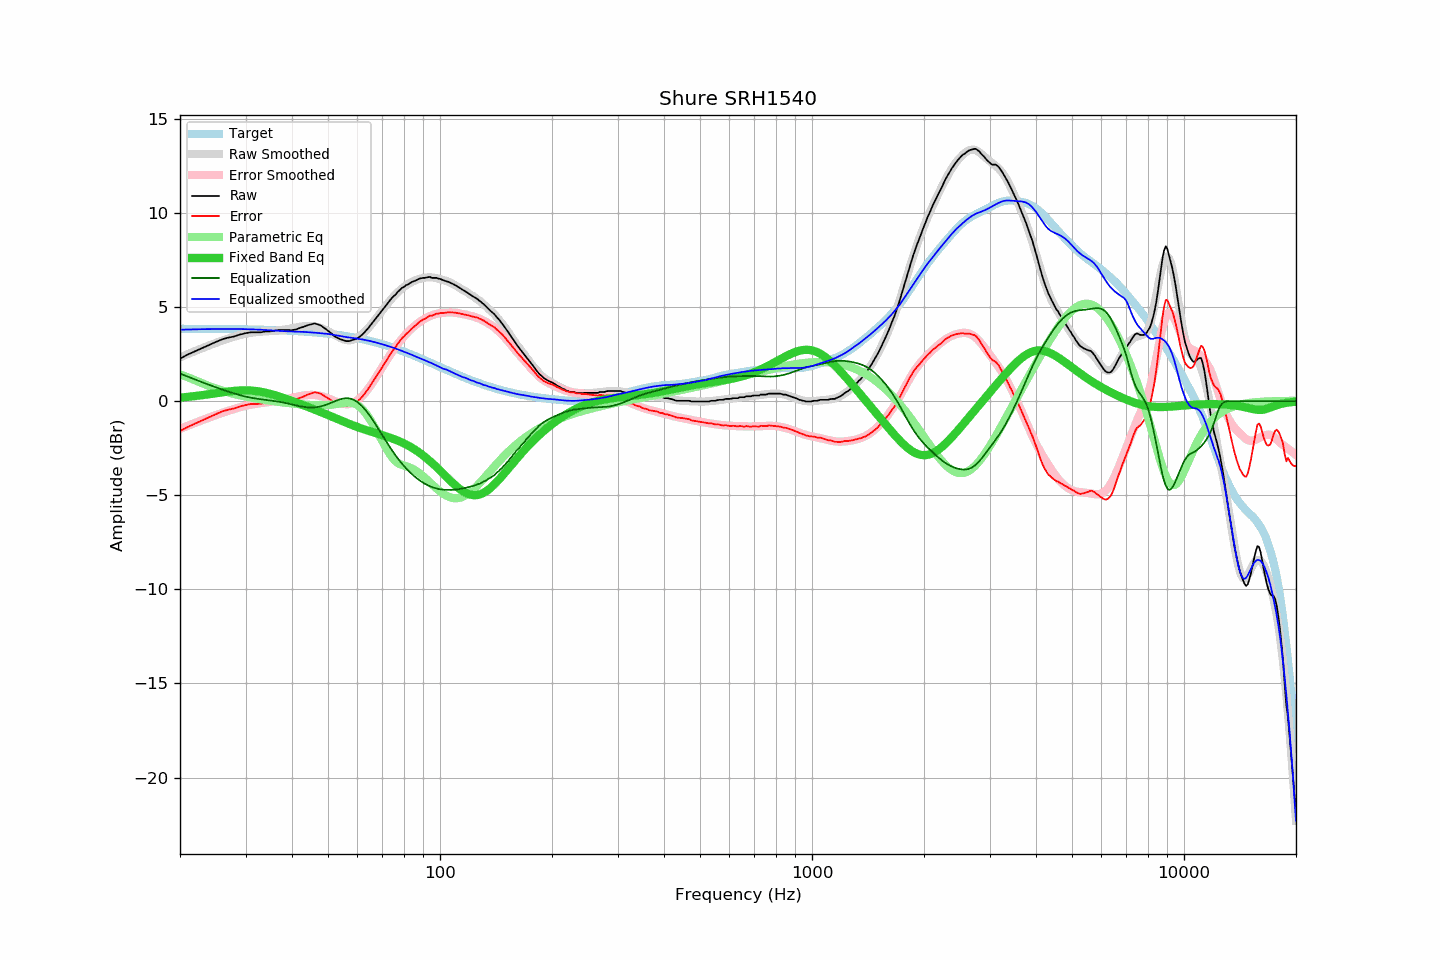

The table this chart was drawn from, first rows:
frequency, raw, error, smoothed, error_smoothed, equalization, parametric_eq, equalized_raw, equalized_smoothed, target
20, 2.26, -1.59, 2.33, -1.47, 1.47, 0.19, 3.73, 3.80, 3.85
21, 2.48, -1.36, 2.51, -1.30, 1.30, 0.23, 3.78, 3.81, 3.85
22, 2.66, -1.18, 2.67, -1.15, 1.15, 0.27, 3.81, 3.82, 3.84
23, 2.83, -1.01, 2.83, -1.00, 1.00, 0.32, 3.83, 3.83, 3.84
24, 3.00, -0.84, 2.97, -0.86, 0.86, 0.37, 3.86, 3.83, 3.84
25, 3.15, -0.69, 3.10, -0.73, 0.73, 0.42, 3.89, 3.84, 3.84
26, 3.29, -0.54, 3.22, -0.62, 0.62, 0.47, 3.91, 3.84, 3.83
27, 3.38, -0.45, 3.33, -0.51, 0.51, 0.52, 3.89, 3.84, 3.83
28, 3.44, -0.38, 3.43, -0.41, 0.41, 0.55, 3.85, 3.84, 3.83
29, 3.54, -0.28, 3.51, -0.32, 0.32, 0.57, 3.86, 3.83, 3.82
30, 3.61, -0.21, 3.59, -0.24, 0.24, 0.58, 3.85, 3.83, 3.82
31, 3.66, -0.15, 3.64, -0.19, 0.19, 0.57, 3.85, 3.82, 3.81
32, 3.66, -0.14, 3.67, -0.14, 0.14, 0.54, 3.80, 3.81, 3.81
33, 3.66, -0.14, 3.69, -0.10, 0.10, 0.50, 3.76, 3.80, 3.80
34, 3.71, -0.08, 3.71, -0.07, 0.07, 0.45, 3.78, 3.78, 3.79
35, 3.71, -0.07, 3.73, -0.04, 0.04, 0.39, 3.75, 3.76, 3.79
36, 3.75, -0.03, 3.74, -0.01, 0.01, 0.32, 3.76, 3.75, 3.78
37, 3.78, 0.01, 3.77, 0.03, -0.03, 0.24, 3.75, 3.74, 3.77
38, 3.78, 0.02, 3.80, 0.07, -0.07, 0.17, 3.71, 3.72, 3.76
39, 3.78, 0.03, 3.83, 0.12, -0.12, 0.09, 3.66, 3.71, 3.75
40, 3.77, 0.03, 3.88, 0.17, -0.17, 0.01, 3.60, 3.70, 3.74
41, 3.81, 0.09, 3.92, 0.22, -0.22, -0.06, 3.59, 3.69, 3.73
42, 3.89, 0.18, 3.96, 0.27, -0.27, -0.14, 3.62, 3.69, 3.71
43, 3.95, 0.25, 3.98, 0.30, -0.30, -0.22, 3.65, 3.68, 3.70
44, 4.03, 0.34, 3.99, 0.33, -0.33, -0.29, 3.71, 3.67, 3.69
45, 4.08, 0.41, 3.99, 0.34, -0.34, -0.37, 3.75, 3.66, 3.67
46, 4.13, 0.47, 3.97, 0.33, -0.33, -0.44, 3.80, 3.64, 3.66
47, 4.08, 0.44, 3.93, 0.31, -0.31, -0.52, 3.78, 3.63, 3.64
48, 4.00, 0.38, 3.88, 0.27, -0.27, -0.59, 3.73, 3.61, 3.62
49, 3.87, 0.27, 3.81, 0.22, -0.22, -0.67, 3.66, 3.59, 3.61
50, 3.74, 0.15, 3.73, 0.15, -0.15, -0.74, 3.59, 3.57, 3.59
51, 3.61, 0.04, 3.63, 0.08, -0.08, -0.81, 3.53, 3.55, 3.57
52, 3.45, -0.10, 3.53, 0.01, -0.01, -0.88, 3.44, 3.52, 3.55
53, 3.36, -0.16, 3.44, -0.05, 0.05, -0.95, 3.41, 3.49, 3.53
54, 3.29, -0.21, 3.35, -0.11, 0.11, -1.02, 3.40, 3.46, 3.50
55, 3.24, -0.24, 3.29, -0.15, 0.15, -1.08, 3.39, 3.43, 3.48
56, 3.19, -0.26, 3.25, -0.16, 0.16, -1.14, 3.35, 3.41, 3.46
57, 3.19, -0.24, 3.23, -0.15, 0.15, -1.21, 3.34, 3.38, 3.43
58, 3.24, -0.16, 3.25, -0.11, 0.11, -1.27, 3.35, 3.36, 3.40
59, 3.28, -0.09, 3.30, -0.04, 0.04, -1.32, 3.32, 3.34, 3.38
60, 3.34, -0.01, 3.37, 0.05, -0.05, -1.38, 3.29, 3.32, 3.35
61, 3.44, 0.12, 3.47, 0.17, -0.17, -1.43, 3.27, 3.30, 3.32
62, 3.56, 0.27, 3.59, 0.31, -0.31, -1.48, 3.26, 3.28, 3.29
63, 3.71, 0.45, 3.71, 0.46, -0.46, -1.52, 3.25, 3.25, 3.26
64, 3.86, 0.63, 3.86, 0.63, -0.63, -1.57, 3.23, 3.22, 3.23
65, 4.03, 0.84, 4.01, 0.82, -0.82, -1.61, 3.21, 3.19, 3.20
66, 4.19, 1.03, 4.17, 1.01, -1.01, -1.65, 3.18, 3.16, 3.16
67, 4.36, 1.23, 4.34, 1.21, -1.21, -1.69, 3.15, 3.13, 3.13
68, 4.52, 1.43, 4.50, 1.41, -1.41, -1.73, 3.11, 3.09, 3.09
69, 4.68, 1.62, 4.67, 1.61, -1.61, -1.77, 3.07, 3.06, 3.06
70, 4.84, 1.82, 4.84, 1.81, -1.81, -1.80, 3.03, 3.03, 3.02
71, 4.99, 2.01, 5.00, 2.01, -2.01, -1.84, 2.98, 2.99, 2.99
72, 5.15, 2.20, 5.15, 2.20, -2.20, -1.88, 2.95, 2.95, 2.95
73, 5.30, 2.39, 5.30, 2.38, -2.38, -1.92, 2.92, 2.91, 2.91
74, 5.45, 2.58, 5.43, 2.56, -2.56, -1.96, 2.89, 2.87, 2.87
75, 5.57, 2.74, 5.56, 2.73, -2.73, -2.01, 2.84, 2.83, 2.83
76, 5.67, 2.88, 5.68, 2.89, -2.89, -2.05, 2.78, 2.80, 2.79
77, 5.81, 3.06, 5.79, 3.04, -3.04, -2.10, 2.77, 2.75, 2.75
78, 5.91, 3.20, 5.90, 3.18, -3.18, -2.14, 2.73, 2.71, 2.71
79, 6.02, 3.35, 5.99, 3.32, -3.32, -2.19, 2.70, 2.67, 2.67
... 553 more rows
